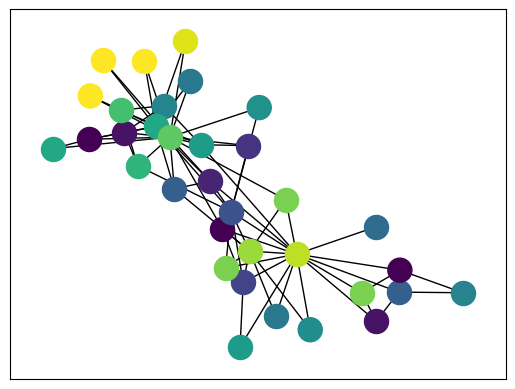

Here is the Python script that generated this plot:
import numpy as np
import matplotlib.pyplot as plt
import networkx as nx
import sys

G = nx.karate_club_graph()
pos = nx.spring_layout(G)
global_nodelist = list(G.nodes())

A = nx.to_numpy_array(G,nodelist=global_nodelist,weight = None)
k = np.array([np.sum(A,axis=0)])
m = np.sum(k)
global_B = A - 0.5*(1/m)*(k.T@k)

fin_coms = []

def split(G,node_list,depth = 0):
    B = global_B[np.ix_(node_list,node_list)]
    e,v = np.linalg.eig(B)
    
    s = v[np.argmax(e)]
    n1 = []
    n2 = []
    for i in range(s.shape[0]):
        if s[i]<=0:
            n1.append(node_list[i])
        else:
            n2.append(node_list[i])
    g1 = G.subgraph(n1)
    g2 = G.subgraph(n2)

    if np.max(e)<=0:
        fin_coms.append(node_list)
        return
    if len(n1) == 0 :
        fin_coms.append(node_list)
        return
    if len(n2) == 0 :
        fin_coms.append(node_list)
        return

    split(g1,n1)
    split(g2,n2)

split(G,global_nodelist)
print(fin_coms)
def draw(sublist):
    n = len(sublist)
    cmap = plt.get_cmap('viridis')
    colors = [cmap(i) for i in np.linspace(0,1,n)]
    #nx.draw_networkx_nodes(G,pos)
    for i in range(n):
        nx.draw_networkx_nodes(G,pos,nodelist = sublist[i], node_color = colors[i])
    nx.draw_networkx_edges(G,pos)
draw(fin_coms)

plt.show()
